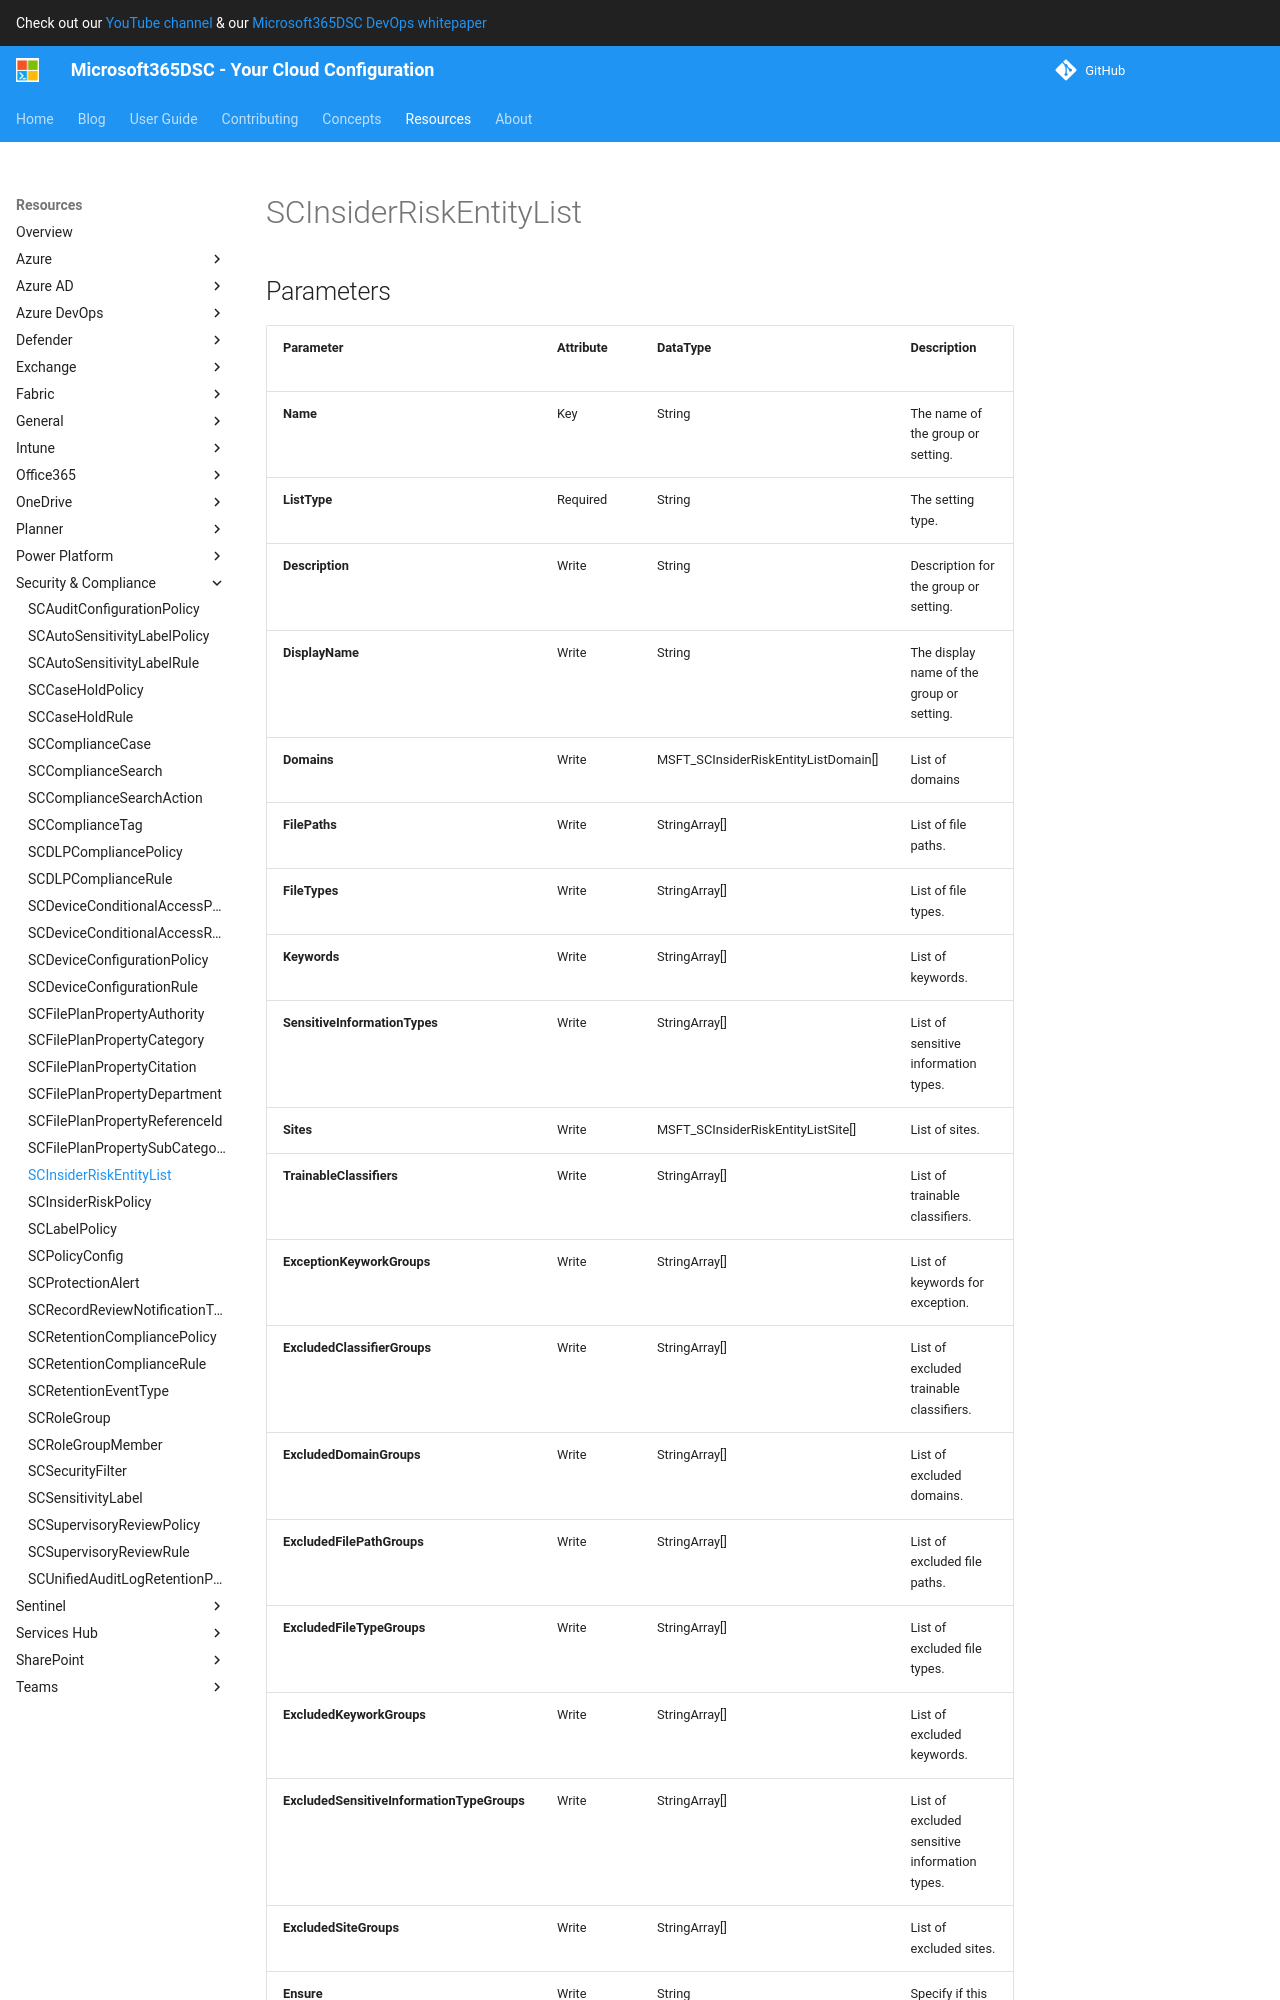

repository: microsoft/Microsoft365DSC · page: resources/security-compliance/SCInsiderRiskEntityList/index.html · generator: mkdocs

# SCInsiderRiskEntityList

## Parameters

| Parameter | Attribute | DataType | Description | Allowed Values |
| --- | --- | --- | --- | --- |
| **Name** | Key | String | The name of the group or setting. | |
| **ListType** | Required | String | The setting type. | |
| **Description** | Write | String | Description for the group or setting. | |
| **DisplayName** | Write | String | The display name of the group or setting. | |
| **Domains** | Write | MSFT_SCInsiderRiskEntityListDomain[] | List of domains | |
| **FilePaths** | Write | StringArray[] | List of file paths. | |
| **FileTypes** | Write | StringArray[] | List of file types. | |
| **Keywords** | Write | StringArray[] | List of keywords. | |
| **SensitiveInformationTypes** | Write | StringArray[] | List of sensitive information types. | |
| **Sites** | Write | MSFT_SCInsiderRiskEntityListSite[] | List of sites. | |
| **TrainableClassifiers** | Write | StringArray[] | List of trainable classifiers. | |
| **ExceptionKeyworkGroups** | Write | StringArray[] | List of keywords for exception. | |
| **ExcludedClassifierGroups** | Write | StringArray[] | List of excluded trainable classifiers. | |
| **ExcludedDomainGroups** | Write | StringArray[] | List of excluded domains. | |
| **ExcludedFilePathGroups** | Write | StringArray[] | List of excluded file paths. | |
| **ExcludedFileTypeGroups** | Write | StringArray[] | List of excluded file types. | |
| **ExcludedKeyworkGroups** | Write | StringArray[] | List of excluded keywords. | |
| **ExcludedSensitiveInformationTypeGroups** | Write | StringArray[] | List of excluded sensitive information types. | |
| **ExcludedSiteGroups** | Write | StringArray[] | List of excluded sites. | |
| **Ensure** | Write | String | Specify if this entity should exist or not. | `Present`, `Absent` |
| **Credential** | Write | PSCredential | Credentials of the workload's Admin | |
| **ApplicationId** | Write | String | Id of the Azure Active Directory application to authenticate with. | |
| **TenantId** | Write | String | Id of the Azure Active Directory tenant used for authentication. | |
| **CertificateThumbprint** | Write | String | Thumbprint of the Azure Active Directory application's authentication certificate to use for authentication. | |
| **ManagedIdentity** | Write | Boolean | Managed ID being used for authentication. | |
| **AccessTokens** | Write | StringArray[] | Access
